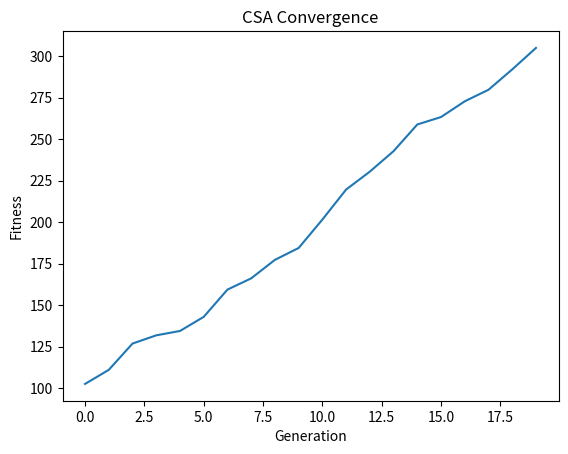

This figure's Python source:
import matplotlib.pyplot as plt
import numpy as np


# Fitness function
def fitness(x):
    return x**2


# Parameters
pop_size = 10
generations = 20
clone_factor = 3
mutation_rate = 0.3

# Initialize population
population = np.random.uniform(-10, 10, pop_size)
best_values = []

for _ in range(generations):
    # Evaluate fitness
    fit = fitness(population)

    # Select best 3
    selected = population[np.argsort(fit)[-3:]]

    # Clone
    clones = np.repeat(selected, clone_factor)

    # Mutate
    mutations = clones + np.random.normal(0, 1, len(clones)) * mutation_rate

    # New population = best of all
    population = np.concatenate((population, mutations))
    population = population[np.argsort(fitness(population))[-pop_size:]]
    best_values.append(max(fitness(population)))

print("Best Solution:", max(population))
print("Max Fitness:", max(fitness(population)))

plt.plot(best_values)
plt.title("CSA Convergence")
plt.xlabel("Generation")
plt.ylabel("Fitness")
plt.show()
